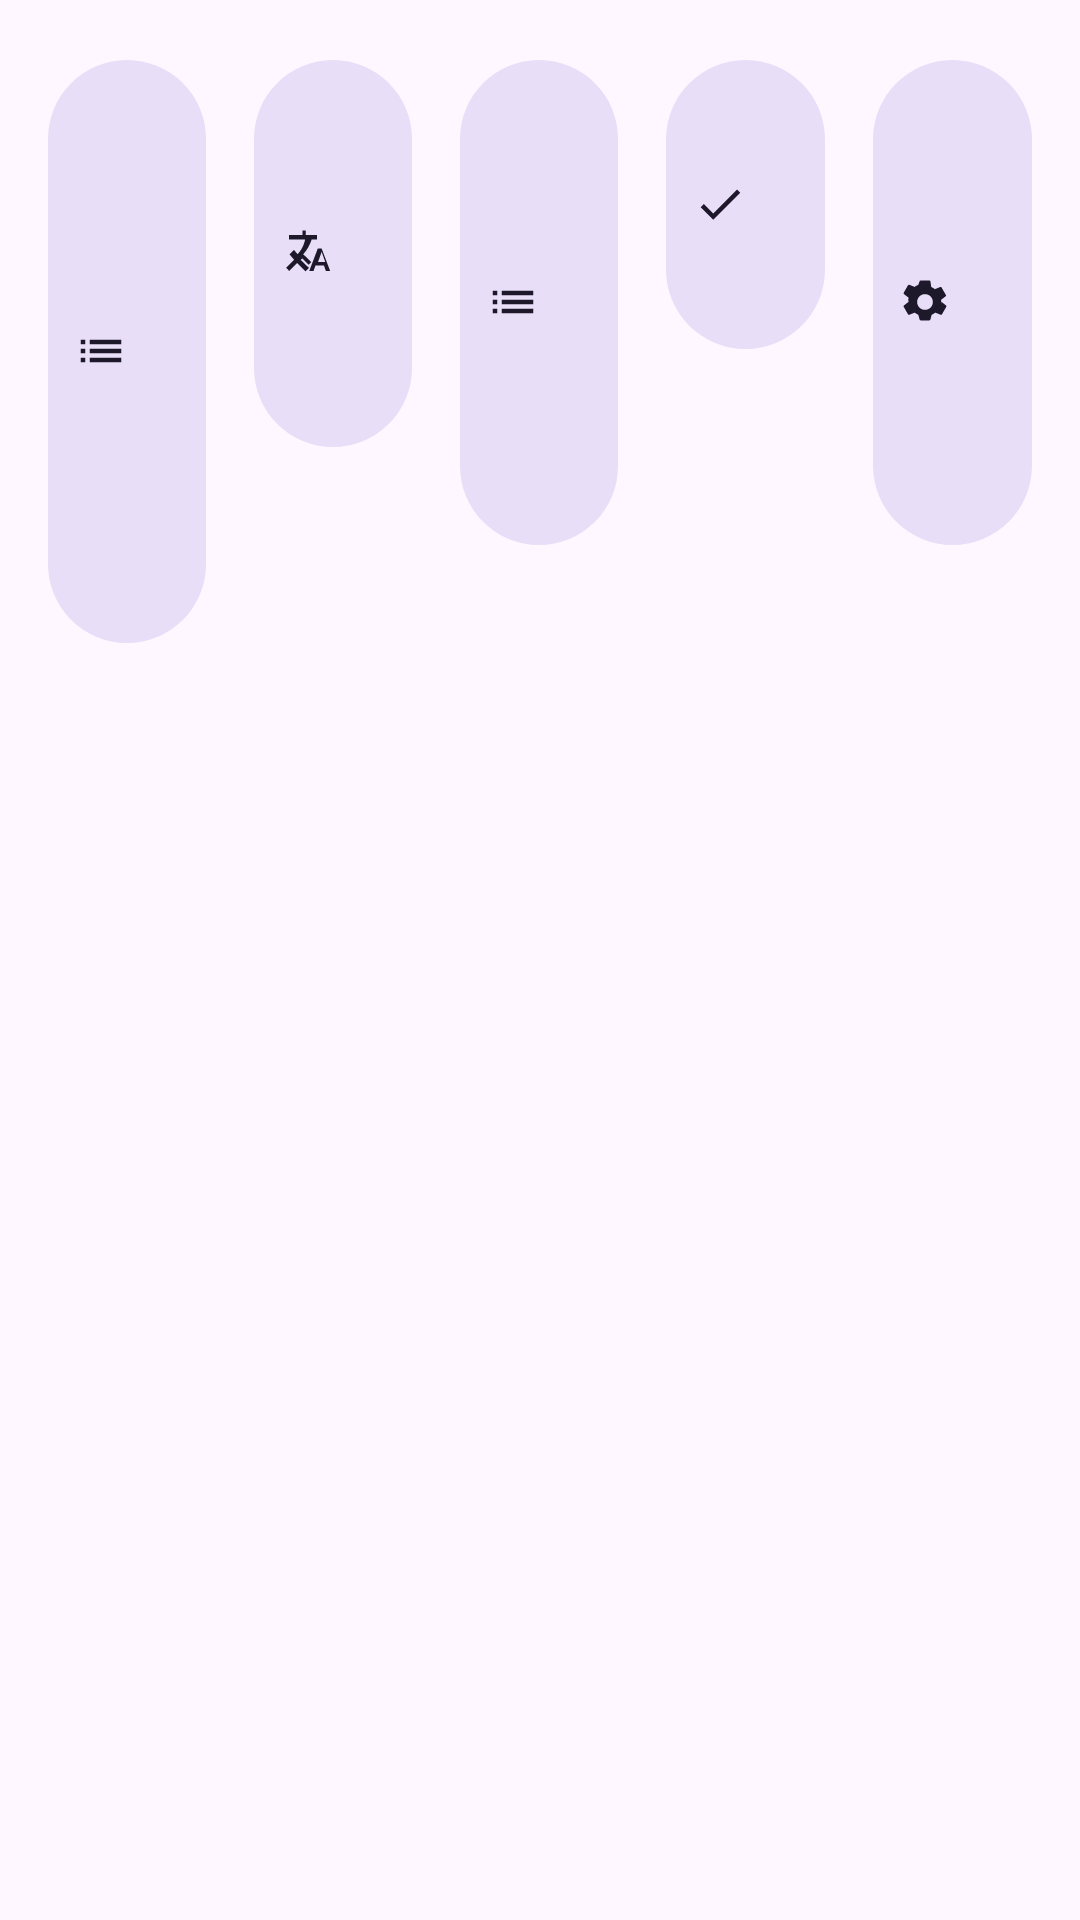

Android layout source for this screen:
<!-- AndroidManifest.xml: application theme Theme.Tala -->
<!-- res/layout/fragment_home.xml -->
<?xml version="1.0" encoding="utf-8"?>
<LinearLayout xmlns:android="http://schemas.android.com/apk/res/android"
    xmlns:app="http://schemas.android.com/apk/res-auto"
    android:layout_width="match_parent"
    android:layout_height="match_parent"
    android:orientation="vertical"
    android:gravity="center"
    android:padding="16dp">

    
    <LinearLayout
        android:layout_width="match_parent"
        android:layout_height="wrap_content"
        android:orientation="horizontal">

        <com.google.android.material.button.MaterialButton
            android:id="@+id/wordListButton"
            android:layout_width="0dp"
            android:layout_height="wrap_content"
            android:layout_weight="1"
            android:text="Список слов"
            app:icon="@drawable/ic_list"
            app:iconPadding="8dp"
            app:iconGravity="textStart"
            app:backgroundTint="?attr/colorSecondaryContainer"
            android:textColor="?attr/colorOnSecondaryContainer"
            app:iconTint="?attr/colorOnSecondaryContainer" />

        <com.google.android.material.button.MaterialButton
            android:id="@+id/dictionaryButton"
            android:layout_width="0dp"
            android:layout_height="wrap_content"
            android:layout_weight="1"
            android:layout_marginStart="16dp"
            android:text="Словарь"
            app:icon="@drawable/ic_translate"
            app:iconPadding="8dp"
            app:iconGravity="textStart"
            app:backgroundTint="?attr/colorSecondaryContainer"
            android:textColor="?attr/colorOnSecondaryContainer"
            app:iconTint="?attr/colorOnSecondaryContainer" />

        <com.google.android.material.button.MaterialButton
            android:id="@+id/collectionListButton"
            android:layout_width="0dp"
            android:layout_height="wrap_content"
            android:layout_weight="1"
            android:layout_marginStart="16dp"
            android:text="Коллекции"
            app:icon="@drawable/ic_list"
            app:iconPadding="8dp"
            app:iconGravity="textStart"
            app:backgroundTint="?attr/colorSecondaryContainer"
            android:textColor="?attr/colorOnSecondaryContainer"
            app:iconTint="?attr/colorOnSecondaryContainer" />

        <com.google.android.material.button.MaterialButton
            android:id="@+id/lessonListButton"
            android:layout_width="0dp"
            android:layout_height="wrap_content"
            android:layout_weight="1"
            android:layout_marginStart="16dp"
            android:text="Уроки"
            app:icon="@drawable/ic_check"
            app:iconPadding="8dp"
            app:iconGravity="textStart"
            app:backgroundTint="?attr/colorSecondaryContainer"
            android:textColor="?attr/colorOnSecondaryContainer"
            app:iconTint="?attr/colorOnSecondaryContainer" />

        <com.google.android.material.button.MaterialButton
            android:id="@+id/settingsButton"
            android:layout_width="0dp"
            android:layout_height="wrap_content"
            android:layout_weight="1"
            android:layout_marginStart="16dp"
            android:text="Настройки"
            app:icon="@drawable/ic_settings"
            app:iconPadding="8dp"
            app:iconGravity="textStart"
            app:backgroundTint="?attr/colorSecondaryContainer"
            android:textColor="?attr/colorOnSecondaryContainer"
            app:iconTint="?attr/colorOnSecondaryContainer" />
    </LinearLayout>

    
    <androidx.recyclerview.widget.RecyclerView
        android:id="@+id/collection_recycler_view"
        android:layout_width="match_parent"
        android:layout_height="0dp"
        android:layout_weight="1"
        android:layout_marginTop="16dp" />

</LinearLayout>
<!-- resources referenced by this layout -->
<resources>
  <!-- drawable ic_check (drawable) -->
  <?xml version="1.0" encoding="utf-8"?>
  <vector xmlns:android="http://schemas.android.com/apk/res/android"
      android:width="24dp"
      android:height="24dp"
      android:viewportWidth="24"
      android:viewportHeight="24">
      <path
          android:fillColor="#FFFFFFFF"
          android:pathData="M9,16.17L4.83,12l-1.42,1.41L9,19,21,7l-1.41,-1.41z" />
  </vector>
  <!-- drawable ic_list (drawable) -->
  <?xml version="1.0" encoding="utf-8"?>
  <vector xmlns:android="http://schemas.android.com/apk/res/android"
      android:width="24dp"
      android:height="24dp"
      android:viewportWidth="24"
      android:viewportHeight="24">
      <path
          android:fillColor="#FFFFFFFF"
          android:pathData="M3,13h2v-2H3v2zm0,4h2v-2H3v2zM3,9h2V7H3v2zM7,13h14v-2H7v2zm0,4h14v-2H7v2zM7,7v2h14V7H7z" />
  </vector>
  <!-- drawable ic_settings (drawable) -->
  <?xml version="1.0" encoding="utf-8"?>
  <vector xmlns:android="http://schemas.android.com/apk/res/android"
      android:width="24dp"
      android:height="24dp"
      android:viewportWidth="24"
      android:viewportHeight="24">
      <path
          android:fillColor="#FF000000"
          android:pathData="M19.14,12.94c0.04,-0.3 0.06,-0.61 0.06,-0.94s-0.02,-0.64 -0.07,-0.94l2.03,-1.58c0.18,-0.14 0.23,-0.41 0.12,-0.61l-1.92,-3.32c-0.11,-0.2 -0.36,-0.28 -0.57,-0.22l-2.39,0.96c-0.5,-0.38 -1.03,-0.7 -1.62,-0.94L14.4,2.81c-0.04,-0.22 -0.24,-0.39 -0.47,-0.39h-3.86c-0.23,0 -0.43,0.16 -0.47,0.39L9.03,4.35C8.44,4.59 7.9,4.92 7.41,5.3L5.02,4.34c-0.21,-0.08 -0.46,0.02 -0.57,0.22L2.53,7.88c-0.11,0.2 -0.06,0.46 0.12,0.61l2.03,1.58c-0.05,0.3 -0.08,0.62 -0.08,0.94s0.03,0.64 0.08,0.94l-2.03,1.58c-0.18,0.14 -0.23,0.41 -0.12,0.61l1.92,3.32c0.11,0.2 0.36,0.28 0.57,0.22l2.39,-0.96c0.5,0.38 1.03,0.7 1.62,0.94l0.57,2.12c0.04,0.22 0.24,0.39 0.47,0.39h3.86c0.23,0 0.43,-0.16 0.47,-0.39l0.57,-2.12c0.59,-0.24 1.13,-0.56 1.62,-0.94l2.39,0.96c0.21,0.08 0.46,-0.02 0.57,-0.22l1.92,-3.32c0.11,-0.2 0.06,-0.46 -0.12,-0.61l-2.03,-1.58zM12,15.5c-1.93,0 -3.5,-1.57 -3.5,-3.5s1.57,-3.5 3.5,-3.5 3.5,1.57 3.5,3.5 -1.57,3.5 -3.5,3.5z" />
  </vector>
  <!-- drawable ic_translate (drawable) -->
  <?xml version="1.0" encoding="utf-8"?>
  <vector xmlns:android="http://schemas.android.com/apk/res/android"
      android:width="24dp"
      android:height="24dp"
      android:viewportWidth="24"
      android:viewportHeight="24">
      <path
          android:fillColor="#FFFFFFFF"
          android:pathData="M12.87,15.07l-2.54,-2.51 0.03,-0.03c1.74,-1.94 2.98,-4.17 3.71,-6.53h2.4V4h-5V2H9.97v2H4v1.99h7.17C10.5,8.94 9.44,10.77 7.8,12.5c-0.57,-0.61 -1.1,-1.25 -1.6,-1.91L4.23,12.56c0.63,0.86 1.32,1.67 2.06,2.43l-3.59,3.55L4.1,20l3.54,-3.54 3.71,3.68 1.52,-1.52 -3.7,-3.55 0.7,-0.71 2.87,2.87 1.13,-1.16zM18.5,10h-1.7l-3.8,10h1.9l0.9,-2.5h3.7l0.9,2.5h1.9L18.5,10zM16.9,16l1.6,-4.49L20.1,16h-3.2z" />
  </vector>
  <style name="Theme.Tala" parent="Base.Theme.Tala" />
  <style name="Base.Theme.Tala" parent="Theme.Material3.DayNight.NoActionBar">
          
          
      </style>
</resources>
